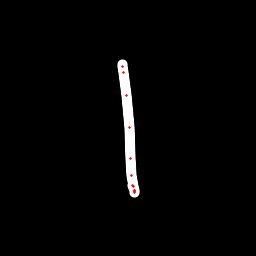

The data file committed next to this chart (first rows):
x, y, hover, eod
122.2, 64.91, 0.0, 0.0
122.5, 66.81, 0.0, 0.0
123.5, 72.17, 0.0, 0.0
126.7, 95.21, 0.0, 0.0
129.3, 127.5, 0.0, 0.0
130.3, 158.7, 0.0, 0.0
131.6, 175.9, 0.0, 0.0
133.5, 186.8, 0.0, 0.0
134, 190.8, 0.0, 0.0
134.2, 192.2, 0.0, 0.0
134.2, 191.3, 0.0, 0.0
134.1, 190.8, 0.0, 0.0
132.9, 185.9, 0.0, 1.0
